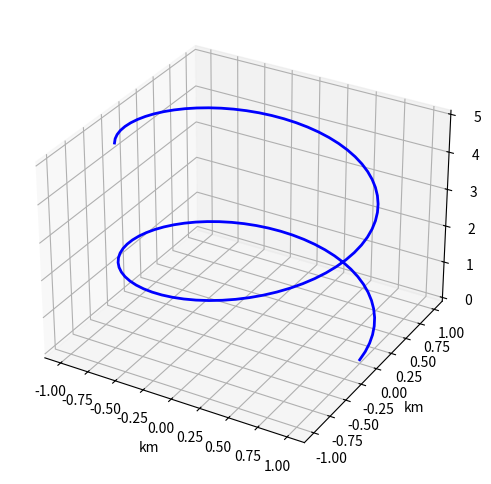

The matplotlib source for this figure:
import numpy as np
import matplotlib.pyplot as plt
from mpl_toolkits.mplot3d import Axes3D

t = np.linspace(0, 10, 100)
x = np.cos(t)
y = np.sin(t)
z = t / 2

traj = np.column_stack((x, y, z))

print("Trajectory shape: ", traj.shape)
print("Time shape: ", t.shape)
print("Trajectory Size:", traj.size)
print("Time size: ", t.size)
print("Trajectory Data Type: ", traj.dtype)
print("Time Data Type: ", t.dtype)
print("Trajectory Dimensions:", traj.ndim)
print("Time Dimensions:", t.ndim)

fig = plt.figure(figsize=(8, 6))
ax = fig.add_subplot(111, projection='3d')
ax.plot(x, y, z, 'b-', linewidth=2)
ax.set_xlabel('km')
ax.set_ylabel('km')
ax.set_zlabel('km')

plt.show()